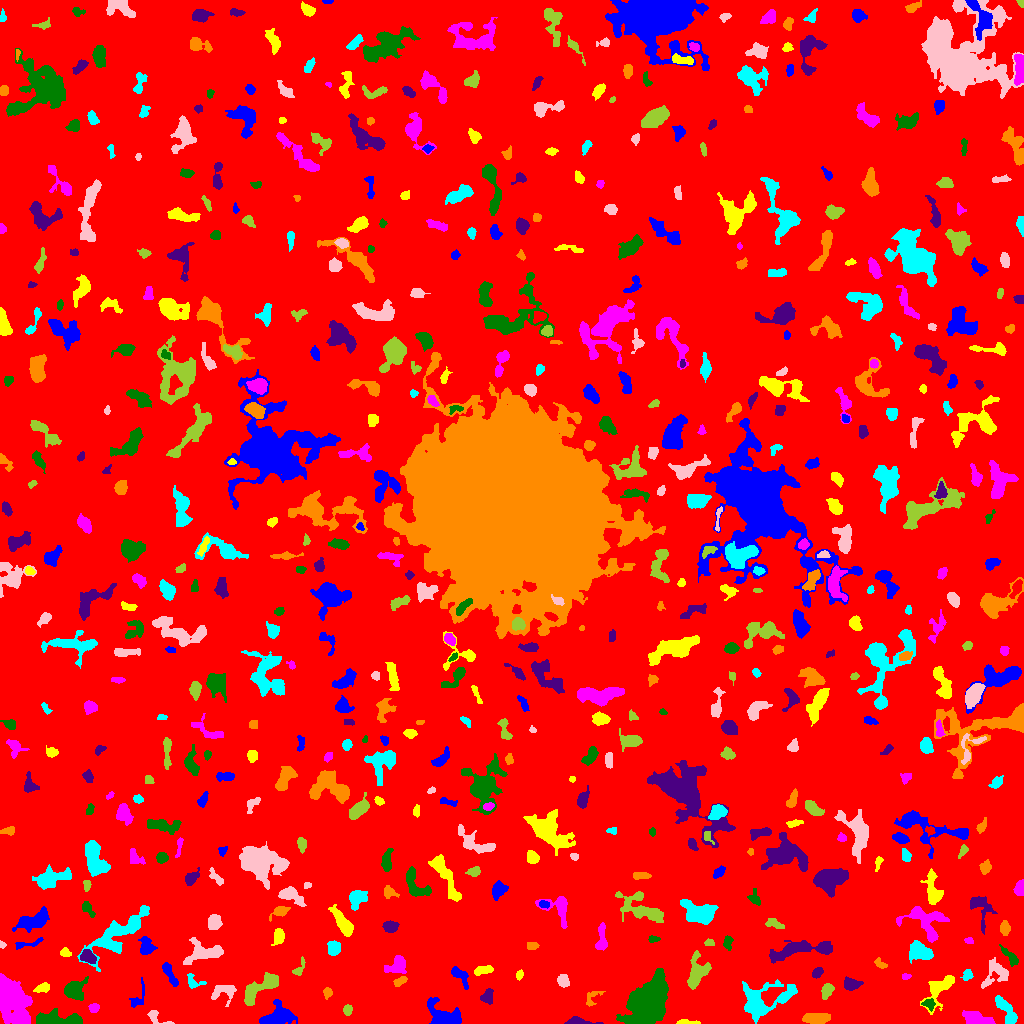

The file beside this chart, header and first rows:
ID, X, Y, A, B, theta, total_flux, mu_max, mu_median, mu_mean, R_fwhm, R_e, R10, R90, x_start, x_end, y_start, y_end, area, greylevel
0, 514.3, 510.2, 299.5, 296.5, -0.3748, 1382114, 11.0, 1.0, 1.65, 62.83, 233.9, 87.94, 383.7, 0, 1023, 0, 1023, 837624, 1.65
1, 443.3, 5.788, 8.279, 5.183, -0.4062, 4093, 32.0, 5.0, 7.826, 4.754, 5.944, 2.111, 10.57, 427, 461, 0, 26, 523, 10.83
2, 686.5, 1.098, 6.343, 1.078, -0.01775, 164.0, 4.0, 2.0, 1.822, 4.146, 3.09, 1.262, 4.787, 676, 700, 0, 4, 90, 5.822
3, 977.4, 3.912, 7.274, 2.802, -0.2494, 957.0, 9.0, 3.0, 3.028, 5.109, 5.046, 1.871, 7.999, 962, 995, 0, 13, 316, 8.028
4, 58.55, 3.309, 13.62, 2.875, -0.02377, 2427, 13.0, 5.0, 5.299, 7.399, 6.232, 2.459, 9.966, 36, 82, 0, 15, 458, 9.299
5, 577.4, 1.8, 7.008, 1.723, -0.05126, 489.0, 8.0, 2.0, 3.196, 4.334, 3.478, 1.382, 5.863, 564, 603, 0, 7, 153, 7.196
6, 815.8, 5.066, 6.306, 2.544, 0.005032, 1029, 7.0, 4.0, 3.715, 6.979, 5.232, 2.111, 7.919, 802, 830, 0, 10, 277, 7.715
7, 763.3, 23.65, 15.44, 8.296, 0.3157, 1871, 5.0, 2.0, 1.969, 9.474, 9.541, 3.785, 15.38, 742, 797, 0, 44, 950, 5.969
8, 157.2, 5.844, 7.631, 2.717, -0.4955, 295.0, 6.0, 2.0, 2.077, 3.785, 3.613, 1.382, 5.754, 147, 174, 0, 13, 142, 6.077
9, 347.5, 13.87, 2.656, 2.149, 1.514, 371.0, 7.0, 4.0, 4.077, 4.222, 3.141, 1.262, 4.687, 343, 352, 8, 19, 91, 7.077
10, 510.9, 14.42, 7.424, 5.551, -1.206, 2540, 11.0, 4.0, 4.712, 7.59, 7.269, 2.821, 11.42, 501, 527, 0, 30, 539, 7.712
11, 277.7, 7.533, 7.856, 4.51, 0.3065, 1803, 11.0, 3.0, 3.62, 6.206, 6.18, 2.394, 10.34, 259, 297, 0, 24, 498, 7.62
12, 940, 35.16, 10.87, 4.647, 0.8779, 1026, 6.0, 2.0, 2.321, 7.159, 6.232, 2.523, 10.08, 920, 954, 9, 48, 442, 6.321
13, 94.0, 15.49, 2.135, 1.852, -0.1183, 159.0, 6.0, 1.0, 1.747, 2.932, 2.523, 0.7979, 4.068, 88, 99, 11, 20, 91, 7.747
14, 928.8, 19.46, 2.761, 2.083, -0.2986, 219.0, 5.0, 2.0, 1.973, 3.523, 2.877, 1.128, 4.549, 921, 935, 12, 25, 111, 8.973
15, 487.2, 26.7, 3.053, 2.481, 1.297, 326.0, 7.0, 2.0, 2.103, 3.432, 3.29, 1.262, 5.382, 480, 493, 19, 35, 155, 7.103
16, 592.1, 25.57, 5.812, 2.943, 0.8634, 167.0, 3.0, 1.0, 1.246, 3.385, 3.478, 1.262, 5.781, 586, 605, 17, 32, 134, 5.246
17, 1007, 12.03, 9.19, 2.784, -0.9964, 975.0, 8.0, 3.0, 3.066, 6.383, 5.382, 2.034, 8.425, 995, 1017, 0, 28, 318, 7.066
18, 223.1, 32.03, 6.614, 4.407, 0.2272, 489.0, 4.0, 2.0, 1.831, 7.247, 5.323, 2.185, 8.176, 211, 236, 17, 38, 267, 5.831
19, 259.9, 35.42, 12.53, 3.82, 0.6674, 1709, 7.0, 4.0, 3.358, 9.009, 6.956, 2.764, 10.67, 244, 278, 18, 51, 509, 7.358
20, 365.2, 22.45, 4.013, 2.611, 0.6806, 423.0, 6.0, 3.0, 2.611, 5.109, 3.949, 1.596, 6.103, 357, 373, 14, 29, 162, 6.611
21, 138.5, 25.24, 7.718, 3.19, 1.214, 261.0, 3.0, 2.0, 1.591, 5.323, 4.107, 1.596, 6.206, 129, 144, 16, 46, 164, 5.591
22, 42.94, 35.52, 4.33, 1.955, 0.3024, 245.0, 5.0, 2.0, 1.96, 3.478, 3.338, 1.262, 5.323, 33, 49, 31, 41, 125, 5.96
23, 13.51, 20.11, 13.51, 6.703, -1.184, 4629, 11.0, 4.0, 3.877, 8.831, 10.98, 4.146, 16.75, 0, 32, 0, 50, 1194, 7.877
24, 73.47, 32.99, 4.244, 3.989, -0.07107, 1930, 16.0, 4.0, 5.546, 6.024, 4.886, 1.954, 7.979, 64, 88, 23, 47, 348, 11.55
25, 851.1, 39.07, 3.994, 2.671, 0.003241, 505.0, 6.0, 2.0, 2.701, 5.109, 3.949, 1.596, 6.358, 844, 863, 33, 47, 187, 6.701
26, 327.7, 30.74, 2.484, 1.989, 1.469, 180.0, 6.0, 2.0, 2.069, 2.985, 2.706, 0.9772, 4.442, 323, 332, 24, 36, 87, 6.069
27, 193.5, 42.18, 5.277, 3.369, -0.6014, 216.0, 5.0, 1.0, 1.532, 2.034, 3.742, 1.262, 5.944, 187, 206, 35, 50, 141, 5.532
28, 563.1, 42.59, 3.004, 2.632, -0.9764, 398.0, 6.0, 3.0, 2.863, 4.72, 3.568, 1.382, 5.698, 557, 569, 36, 49, 139, 6.863
29, 827, 33.09, 3.766, 2.412, 1.097, 546.0, 8.0, 3.0, 3.456, 4.82, 3.7, 1.382, 5.944, 821, 834, 24, 40, 158, 7.456
30, 588.9, 48.39, 4.362, 2.239, -0.6413, 261.0, 4.0, 2.0, 1.864, 5.202, 3.656, 1.382, 5.754, 581, 599, 41, 55, 140, 5.864
31, 169.3, 50.35, 7.076, 1.853, -1.078, 518.0, 8.0, 2.0, 2.629, 3.989, 4.107, 1.493, 6.604, 162, 178, 37, 61, 197, 6.629
32, 519.4, 48.6, 2.274, 1.698, 1.128, 153.0, 6.0, 2.0, 2.318, 2.821, 2.459, 0.7979, 3.949, 516, 523, 43, 54, 66, 6.318
33, 906, 47.22, 2.234, 1.47, 0.06679, 99.0, 5.0, 2.0, 1.833, 2.034, 2.185, 0.7979, 3.7, 902, 911, 44, 50, 54, 5.833
34, 648.4, 20.95, 10.45, 6.591, 1.055, 21671, 54.0, 8.0, 12.95, 9.373, 9.707, 3.742, 17.18, 616, 668, 0, 55, 1673, 16.95
35, 817.5, 50.63, 2.816, 1.991, 0.808, 276.0, 6.0, 2.0, 2.68, 3.989, 2.985, 1.128, 4.787, 812, 823, 45, 56, 103, 6.68
36, 400.4, 42.68, 3.446, 1.822, 0.5717, 158.0, 3.0, 2.0, 1.534, 4.068, 3.09, 1.262, 4.787, 393, 407, 37, 47, 103, 7.534
37, 967.4, 48.47, 2.61, 2.227, 1.264, 404.0, 9.0, 4.0, 4.04, 3.568, 2.985, 1.128, 4.82, 960, 973, 43, 54, 100, 9.04
38, 996.8, 50.1, 7.569, 5.286, 0.6477, 652.0, 7.0, 1.0, 1.791, 3.478, 5.557, 1.954, 9.441, 981, 1008, 35, 66, 364, 5.791
39, 298.5, 54.1, 4.993, 2.085, 1.068, 296.0, 7.0, 2.0, 2.619, 2.932, 3.038, 1.128, 5.078, 292, 305, 48, 67, 113, 6.619
40, 228.5, 57.03, 1.552, 1.258, 1.044, 35.0, 2.0, 0.5, 0.6481, 2.932, 1.693, 0.5642, 2.706, 225, 231, 53, 62, 54, 5.648
41, 460.3, 47.85, 6.321, 2.785, -0.8767, 497.0, 6.0, 2.0, 2.448, 5.323, 4.442, 1.693, 6.887, 451, 468, 34, 57, 203, 6.448
42, 482.8, 53.03, 4.867, 2.053, 0.2114, 618.0, 8.0, 4.0, 4.066, 5.293, 4.068, 1.596, 6.206, 474, 493, 48, 58, 152, 8.066
43, 397.5, 58.63, 5.195, 4.045, 0.7205, 698.0, 7.0, 2.0, 2.52, 4.514, 4.983, 1.871, 7.939, 384, 406, 50, 68, 277, 6.52
44, 1011, 66.18, 6.069, 2.017, -0.8478, 392.0, 6.0, 2.0, 2.361, 4.514, 3.949, 1.493, 6.283, 999, 1018, 57, 79, 166, 6.361
45, 87.78, 66.74, 4.023, 2.805, -0.5261, 1115, 12.0, 6.0, 6.194, 5.499, 4.222, 1.693, 6.628, 80, 96, 60, 74, 180, 11.19
46, 880, 59.74, 3.534, 1.925, -0.6401, 255.0, 5.0, 3.0, 2.802, 4.107, 3.141, 1.262, 4.787, 874, 887, 55, 66, 91, 5.802
47, 919.4, 72.14, 5.984, 4.025, -0.375, 1322, 7.0, 3.0, 3.592, 7.421, 5.944, 2.394, 9.253, 909, 933, 60, 83, 368, 7.592
48, 204.2, 71.02, 10.32, 5.147, 0.1281, 1202, 6.0, 2.0, 2.463, 8.538, 6.956, 2.646, 10.62, 183, 223, 59, 86, 488, 6.463
49, 697.3, 51.33, 7.575, 4.526, 1.243, 1414, 11.0, 3.0, 3.135, 4.652, 5.89, 2.111, 9.934, 687, 711, 34, 73, 451, 7.135
50, 250.3, 62.48, 3.044, 2.56, 1.53, 247.0, 4.0, 2.0, 2.008, 5.046, 3.478, 1.382, 5.499, 245, 256, 56, 68, 123, 6.008
51, 26.18, 79.66, 9.003, 1.742, 0.1975, 227.0, 4.0, 1.0, 1.657, 4.549, 3.656, 1.262, 5.944, 15, 43, 74, 86, 137, 5.657
52, 65.25, 70.65, 2.713, 2.069, -0.3247, 218.0, 5.0, 2.0, 2.506, 3.7, 3.038, 1.262, 4.583, 60, 71, 67, 76, 87, 6.506
53, 601.4, 83.53, 7.083, 2.467, 1.515, 389.0, 6.0, 2.0, 1.793, 4.029, 4.107, 1.493, 6.794, 595, 607, 73, 101, 217, 6.793
54, 727.7, 81.64, 3.321, 2.034, 1.395, 204.0, 4.0, 2.0, 1.838, 4.334, 3.09, 1.262, 5.078, 723, 733, 73, 88, 111, 6.838
55, 804.4, 74.01, 19.41, 3.58, 0.1353, 1733, 10.0, 2.0, 2.549, 4.787, 7.485, 2.523, 12.31, 769, 832, 60, 83, 680, 6.549
56, 532.3, 77.93, 2.856, 1.85, -0.01642, 197.0, 4.0, 2.0, 2.239, 4.549, 2.932, 1.128, 4.442, 527, 539, 74, 81, 88, 6.239
57, 333.7, 75.45, 3.518, 2.962, -1.528, 531.0, 6.0, 3.0, 3.0, 5.863, 4.184, 1.693, 6.383, 327, 340, 68, 83, 177, 7.0
58, 2.175, 78.92, 1.828, 1.457, -0.8782, 80.0, 4.0, 2.0, 1.905, 2.821, 1.954, 0.5642, 3.192, 0, 6, 75, 83, 42, 5.905
59, 708.9, 80.5, 2.369, 1.676, -0.07444, 125.0, 4.0, 2.0, 1.894, 3.478, 2.459, 0.9772, 4.029, 704, 714, 78, 85, 66, 5.894
... 572 more rows
